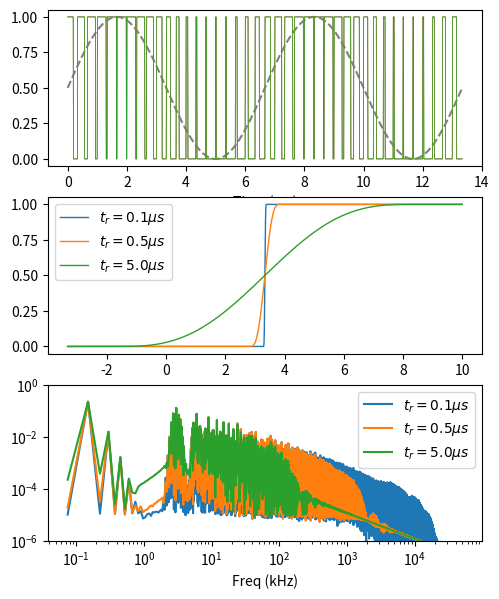

This chart was generated by the following Python code:
# # PWM Spectrum

# This example illustrates the impact of switching rise and fall
# time on the spectrum of a pulse-width modulated (PWM) signal.
#
# A PWM signal is derived from a sinusoidal signal and is an efficient means of driving sinusiodal current (at frequency ``freq``) to drive electric motors. Because the motor load is highly inductive, the low-pass response of the motor smooths the PWM voltage to create a nearly sinusoidal voltage.
#
# The PWM signal is "digital", varying between nominal "on" and "off" states at a rate that is much faster than the electrical synchronous frequency of the motor. This is referred to as the PWM frequency (``pwm_freq``)
#
# The modulatiion index describes the relative maximum "on" time relative to the "off" time during a single PWM cycle.
#
# $ \frac{1-m}{2} \le m(t)\le \frac{1+m}{2} $. If the PWM period is $T$, then the instantaneous on-time,
#
# $t_{on} = \frac{1}{T}\int_{t_0}^{t_0+T} 0.5 + 0.5\sin (2 \pi f t) dt $
#
# where
#
# $ m(t) = \frac{t_{on}}{t_{on}+t_{off}}$

import numpy as np
import matplotlib.pyplot as plt

# Define basic input parameters

freq = 150  # Electrical frequency (Hz)
pwm_freq = 3000  # PWM frequency (Hz)
t_pwm = 1.0 / pwm_freq  # PWM period
dt = 1E-8  # Smallest sampling time step
mod_index = 0.9  # Modulation index
n_cycles = 2  # Number of electrical cycles
t_tot = n_cycles / freq  # Total time

# Update the time series so each PWM cycle is fully sampled.  This simplifies the creation of the PMW
# signal if the number of electrical cycles is not an integer multiple of the number of PWM cycles.
#
# The total number of time samples will be updated.

n_pwm_cycles = int(np.ceil(t_tot * pwm_freq))
n_samples = int(n_pwm_cycles * np.ceil(1 / (dt * pwm_freq)))
t_tot = n_samples * dt
t = np.linspace(0, t_tot, num=n_samples)
print(f"Number of total samples: {n_samples}")
print(f"Number of PWM cycles: {n_pwm_cycles}")
print(f"Total time has been updated to {t_tot * 1E3:.1f} ms")

# Time axis samples

n_pwm_cycles = int(np.max(t) * pwm_freq)
print(f"Number of PWM cycles: {n_pwm_cycles}")
print(f"Total time has been updated to {t_tot * 1E3:.1f} ms")

# ### PWM Signal
#
# Build the PWM signal from the sinusoidal signal, `f(_freq, _t)`.

f = lambda _freq, _t: 0.5 * (1 + np.sin(2 * np.pi * _freq * _t))  # Sinusoidal signal

pwm = np.zeros(t.shape)  # Initialize the pwm data.
t0 = 0.0  # t0 is the start time for the current PWM cycle.
for m in range(n_pwm_cycles):  # Build the transient PWM signal.
    t_index = (t >= t0) & (t < t0 + t_pwm)
    fraction_on = (1 - mod_index) / 2 + mod_index * np.average(f(freq, t[t_index]))
    pwm[(t >= t0) & (t < t0 + fraction_on * t_pwm)] = 1.0
    t0 += t_pwm  # Update the PWM cycle number.

# ### Apply rise-time and FFT
#
# - ``lpf(_w, _f)`` applies a window function `_w` to the time-series data in `_f`
# - ``spectrum(_f)`` returns the FFT of the data series in `_f`
#

lpf = lambda _w, _f: np.convolve(_w / _w.sum(), _f, mode="valid")
spectrum = lambda _f: np.fft.fft(_f, norm="forward")

# ## Visualize the PWM Signal
#
# - Apply the windowing function ``lpf()`` to realize the rise/fall time in ``trf``.
# - Plot the resulting signal and spectrum.

trf = np.array([50, 500, 5000]) * 1e-9  # Rise/Fall times of pulse.

fig = plt.figure(figsize=(5.6, 6.9))
# axs = fig.subplots(nrows=2, sharex=False)
axs = fig.subplot_mosaic([["all_time"], ["t_fine"], ["spectrum"]])

# Plot electrical sinusiod.
axs["all_time"].plot(t * 1E3, f(freq, t), color="grey", linestyle="--")

# Plot PWM for all rise/file time values.
for trise in trf:
    w = np.hanning(int(2 * trise / dt))  # Window LPF function.
    pwm_filt = lpf(w, pwm)  # PWM with finite rise and fall time.
    nplot = len(pwm_filt)  # update number of data points in time series.
    label = f"$t_r = {trise * 1E6:.1f} \mu s$"
    # Update time-axis for plotting
    dn = n_samples - nplot
    t_plot = np.linspace(dt * dn / 2, dt * (n_samples - dn / 2), nplot)
    axs["all_time"].plot(t_plot * 1E3, pwm_filt, linewidth=.5, label=label)
    t_select = (t_plot > 0.98 / pwm_freq) & (t_plot < 1.02 / pwm_freq)
    axs["t_fine"].plot((t_plot[t_select] - 0.99 / pwm_freq) * 1E6,
                       pwm_filt[t_select], linewidth=1, label=label)

    pwm_spectrum = spectrum(pwm_filt)  # Calculate spectrum
    fplot = np.linspace(0, (nplot - 1) / (nplot * dt), num=nplot)
    axs["spectrum"].loglog(fplot[1:int(nplot / 2)] * 1e-3,
                           np.abs(pwm_spectrum[1:int(nplot / 2)]),
                           label=label)
axs["all_time"].set_xlabel("Time (ms)")
axs["t_fine"].set_xlabel("Time ($\mu s$)")
axs["spectrum"].set_xlabel("Freq (kHz)")
axs["spectrum"].set_ylim(1E-6, 1)
axs["spectrum"].legend(loc="upper right")
axs["t_fine"].legend(loc="best")
plt.show()
